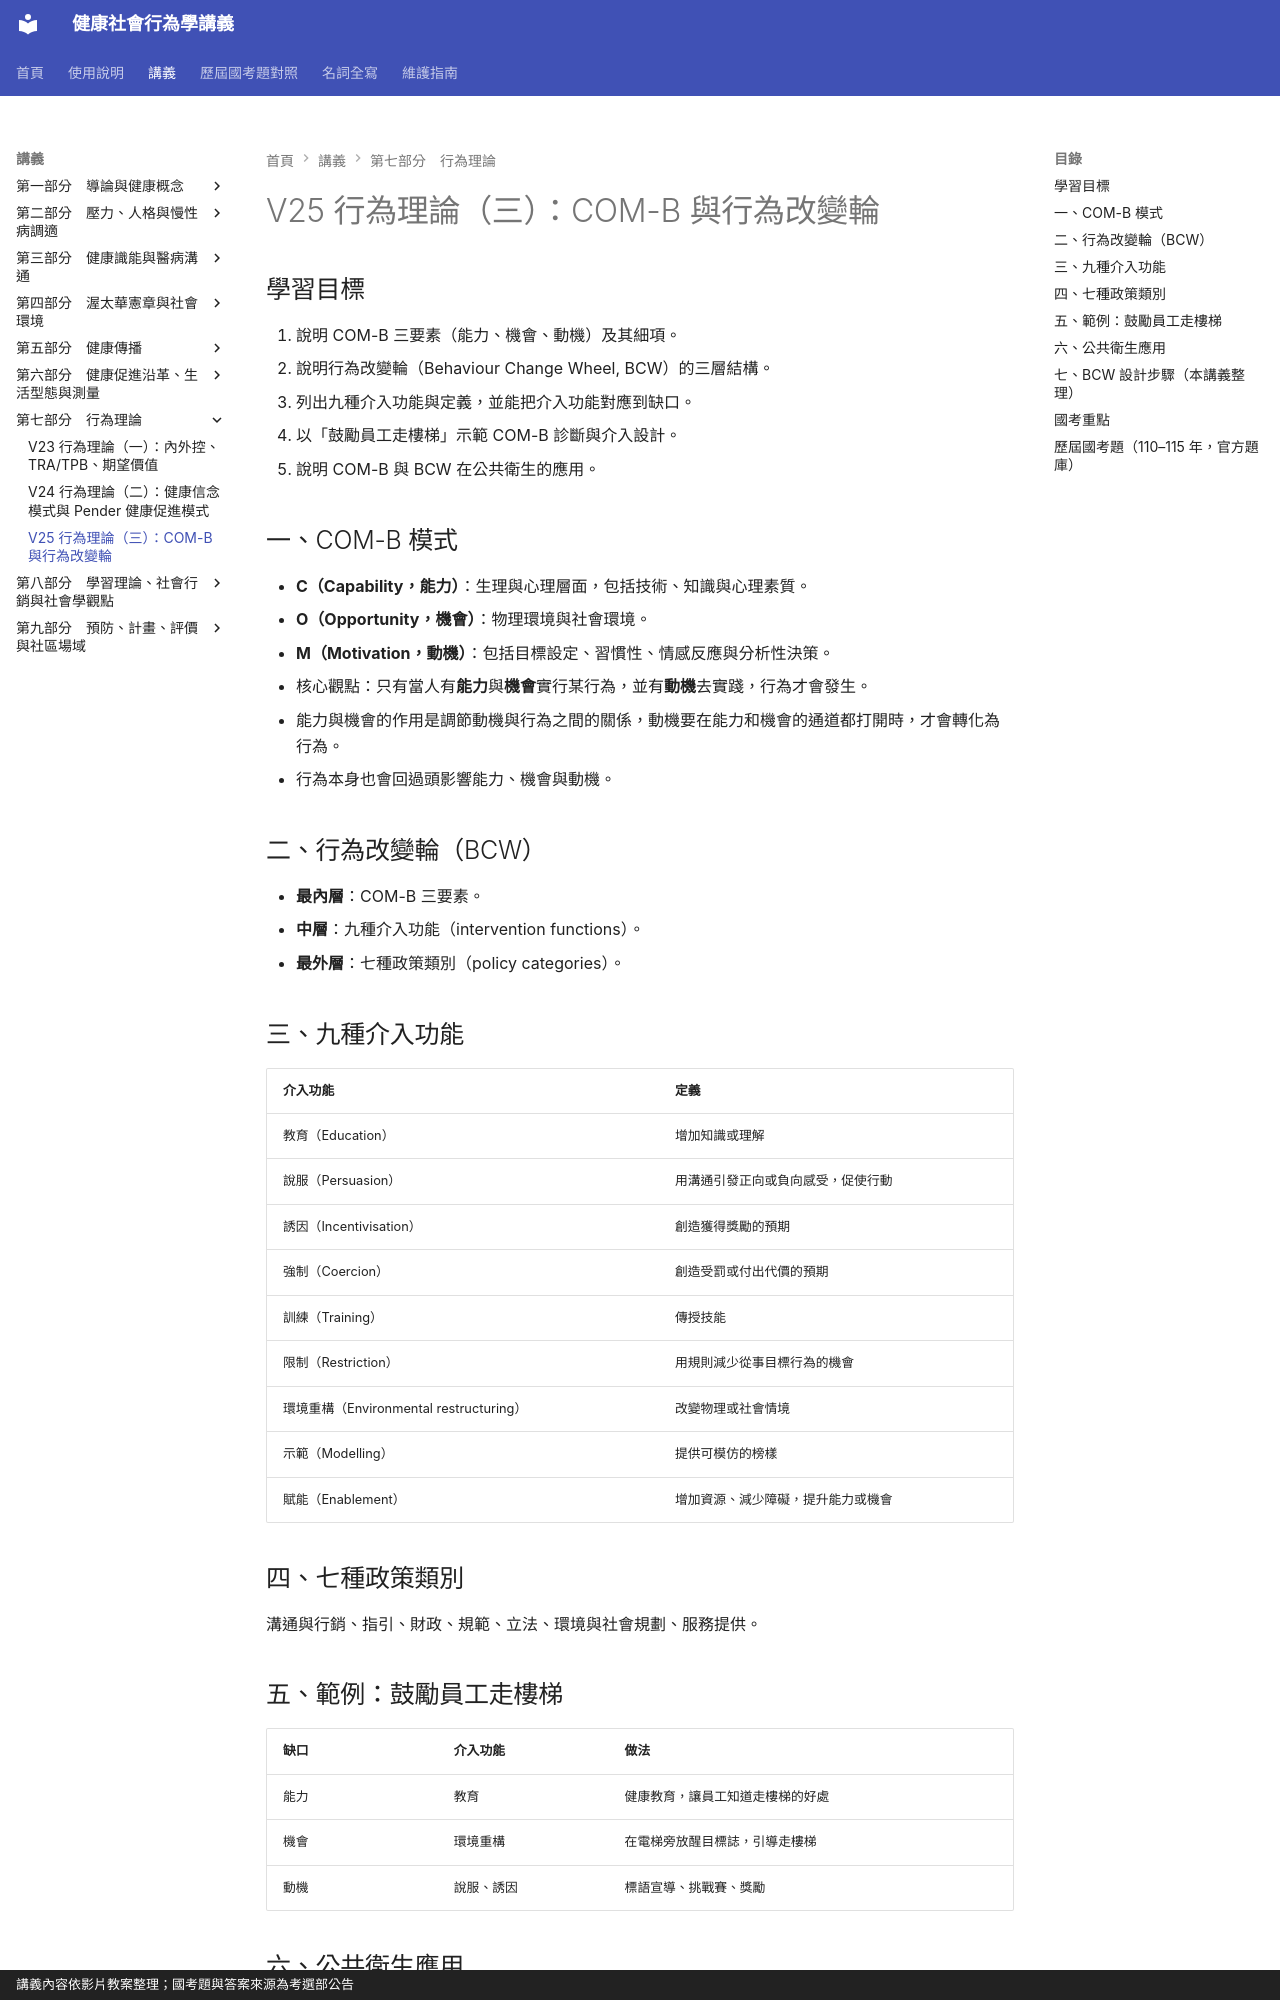

repository: greengarden0925/Health-Behavior-and-Society · page: chapters/V25/index.html · generator: mkdocs · copyright: 講義內容依影片教案整理；國考題與答案來源為考選部公告

# V25 行為理論（三）：COM-B 與行為改變輪

## 學習目標

1. 說明 COM-B 三要素（能力、機會、動機）及其細項。
2. 說明行為改變輪（Behaviour Change Wheel, BCW）的三層結構。
3. 列出九種介入功能與定義，並能把介入功能對應到缺口。
4. 以「鼓勵員工走樓梯」示範 COM-B 診斷與介入設計。
5. 說明 COM-B 與 BCW 在公共衛生的應用。

## 一、COM-B 模式

- **C（Capability，能力）**：生理與心理層面，包括技術、知識與心理素質。
- **O（Opportunity，機會）**：物理環境與社會環境。
- **M（Motivation，動機）**：包括目標設定、習慣性、情感反應與分析性決策。
- 核心觀點：只有當人有**能力**與**機會**實行某行為，並有**動機**去實踐，行為才會發生。
- 能力與機會的作用是調節動機與行為之間的關係，動機要在能力和機會的通道都打開時，才會轉化為行為。
- 行為本身也會回過頭影響能力、機會與動機。

## 二、行為改變輪（BCW）

- **最內層**：COM-B 三要素。
- **中層**：九種介入功能（intervention functions）。
- **最外層**：七種政策類別（policy categories）。

## 三、九種介入功能

| 介入功能 | 定義 |
|---|---|
| 教育（Education） | 增加知識或理解 |
| 說服（Persuasion） | 用溝通引發正向或負向感受，促使行動 |
| 誘因（Incentivisation） | 創造獲得獎勵的預期 |
| 強制（Coercion） | 創造受罰或付出代價的預期 |
| 訓練（Training） | 傳授技能 |
| 限制（Restriction） | 用規則減少從事目標行為的機會 |
| 環境重構（Environmental restructuring） | 改變物理或社會情境 |
| 示範（Modelling） | 提供可模仿的榜樣 |
| 賦能（Enablement） | 增加資源、減少障礙，提升能力或機會 |

## 四、七種政策類別
溝通與行銷、指引、財政、規範、立法、環境與社會規劃、服務提供。

## 五、範例：鼓勵員工走樓梯

| 缺口 | 介入功能 | 做法 |
|---|---|---|
| 能力 | 教育 | 健康教育，讓員工知道走樓梯的好處 |
| 機會 | 環境重構 | 在電梯旁放醒目標誌，引導走樓梯 |
| 動機 | 說服、誘因 | 標語宣導、挑戰賽、獎勵 |
